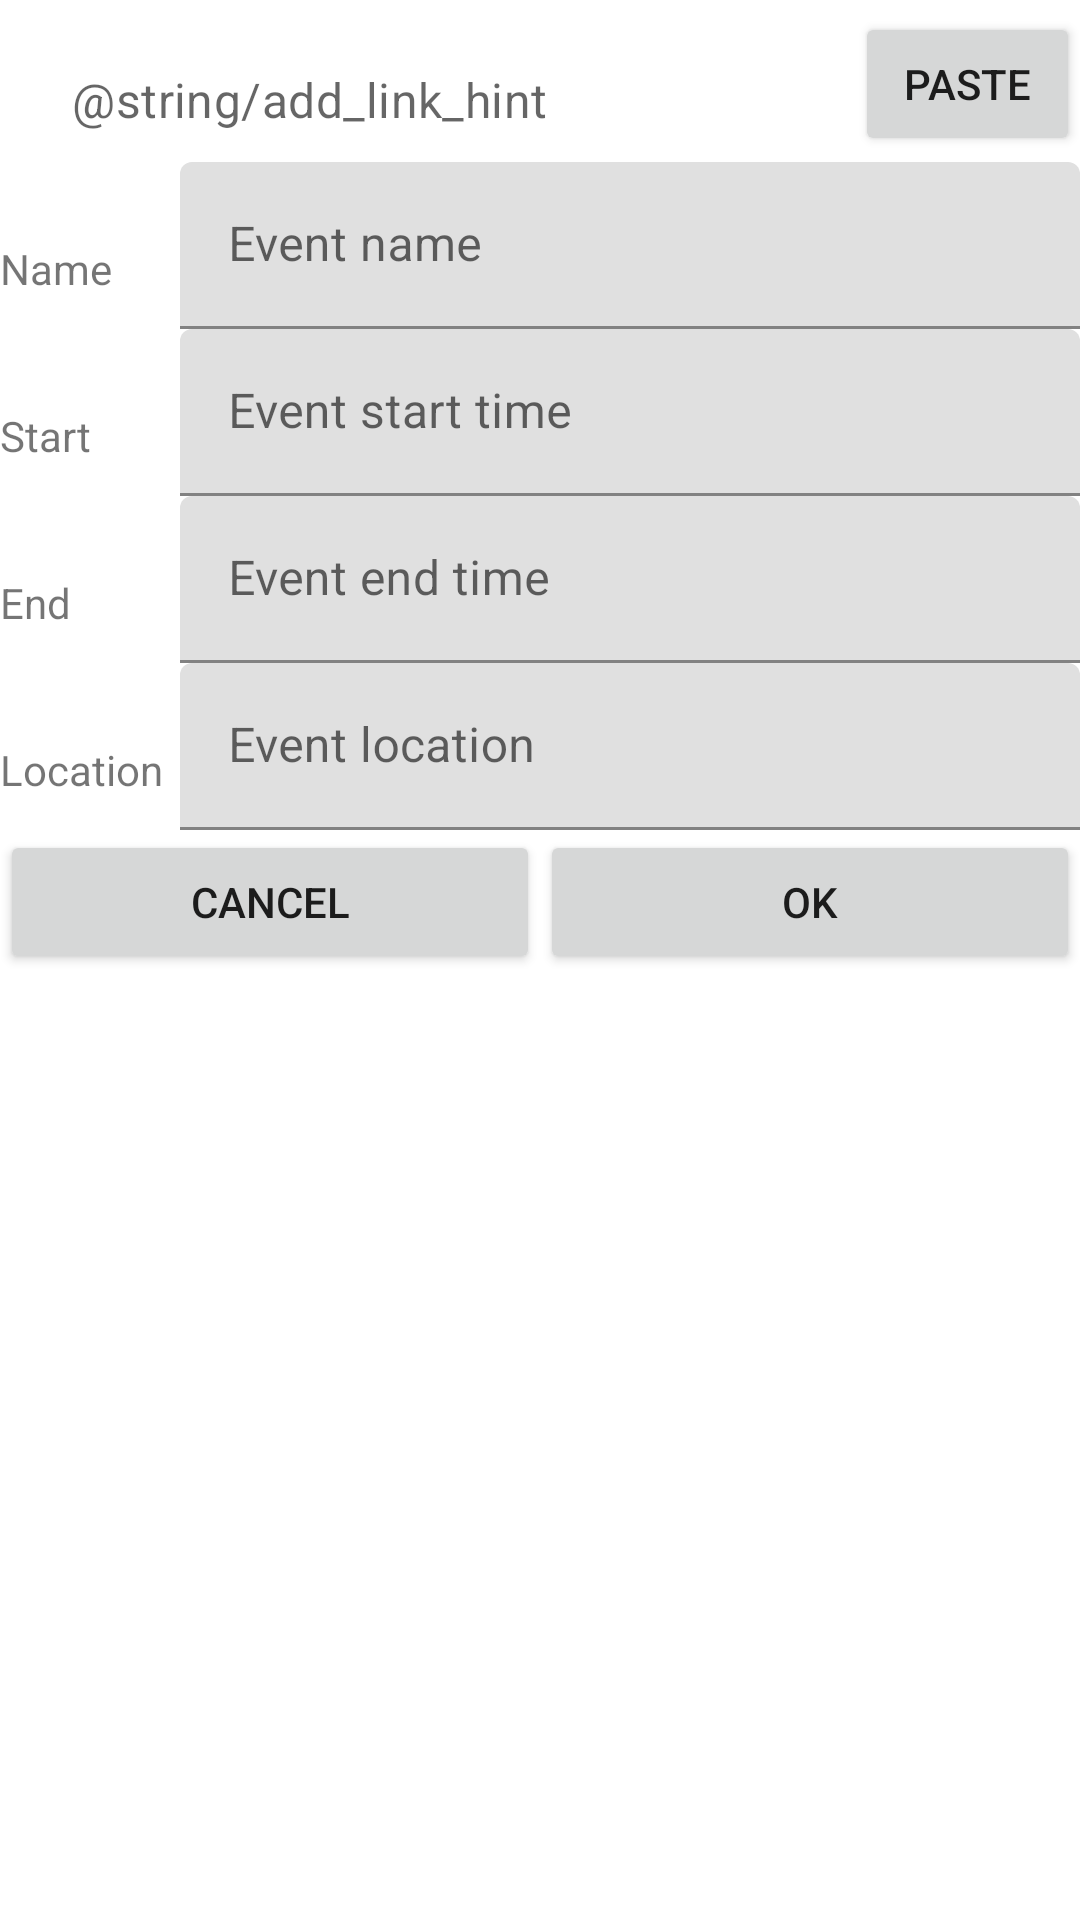

Android layout source for this screen:
<!-- AndroidManifest.xml: application theme AppTheme -->
<!-- res/layout/popup_window.xml -->
<?xml version="1.0" encoding="utf-8"?>
<RelativeLayout xmlns:android="http://schemas.android.com/apk/res/android"
    xmlns:app="http://schemas.android.com/apk/res-auto"
    xmlns:tools="http://schemas.android.com/tools"
    android:id="@+id/popup_layout"
    android:layout_width="wrap_content"
    android:layout_height="wrap_content"
    android:background="@android:color/white">

    <LinearLayout
        android:layout_width="match_parent"
        android:layout_height="wrap_content">

        <com.google.android.material.textfield.TextInputLayout
            android:layout_width="match_parent"
            android:layout_height="wrap_content">

            <androidx.constraintlayout.widget.ConstraintLayout
                android:id="@+id/linearLayout"
                android:layout_width="match_parent"
                android:layout_height="match_parent">

                <com.google.android.material.textfield.TextInputEditText
                    android:id="@+id/text_input"
                    android:layout_width="0dp"
                    android:layout_height="wrap_content"
                    android:layout_marginStart="8dp"
                    android:layout_marginLeft="8dp"
                    android:layout_marginEnd="8dp"
                    android:layout_marginRight="8dp"
                    android:hint="@string/add_link_hint"
                    android:overScrollMode="always"
                    android:scrollHorizontally="true"
                    app:layout_constraintBottom_toBottomOf="@+id/paste_button"
                    app:layout_constraintEnd_toStartOf="@+id/paste_button"
                    app:layout_constraintStart_toStartOf="parent"
                    app:layout_constraintTop_toTopOf="parent" />

                <Button
                    android:id="@+id/paste_button"
                    android:layout_width="75dp"
                    android:layout_height="wrap_content"
                    android:layout_marginTop="4dp"
                    android:text="@android:string/paste"
                    app:layout_constraintEnd_toEndOf="parent"
                    app:layout_constraintStart_toEndOf="@+id/text_input"
                    app:layout_constraintTop_toTopOf="parent" />
            </androidx.constraintlayout.widget.ConstraintLayout>

            <LinearLayout
                android:layout_width="match_parent"
                android:layout_height="match_parent"
                android:orientation="vertical">

                <TableLayout
                    android:layout_width="match_parent"
                    android:layout_height="match_parent"
                    android:orientation="vertical">

                    <TableRow
                        android:layout_width="match_parent"
                        android:layout_height="match_parent"
                        android:orientation="horizontal">

                        <TextView
                            android:id="@+id/label_name"
                            android:layout_width="60dp"
                            android:layout_height="wrap_content"
                            android:text="Name" />

                        <com.google.android.material.textfield.TextInputLayout
                            android:layout_width="300dp"
                            android:layout_height="wrap_content">

                            <com.google.android.material.textfield.TextInputEditText
                                android:id="@+id/field_event_name"
                                android:layout_width="match_parent"
                                android:layout_height="wrap_content"
                                android:hint="Event name" />
                        </com.google.android.material.textfield.TextInputLayout>

                    </TableRow>

                    <TableRow
                        android:layout_width="match_parent"
                        android:layout_height="match_parent">

                        <TextView
                            android:id="@+id/label_start"
                            android:layout_width="wrap_content"
                            android:layout_height="wrap_content"
                            android:text="Start" />

                        <com.google.android.material.textfield.TextInputLayout
                            android:layout_width="match_parent"
                            android:layout_height="wrap_content">

                            <com.google.android.material.textfield.TextInputEditText
                                android:id="@+id/field_event_start"
                                android:layout_width="match_parent"
                                android:layout_height="wrap_content"
                                android:hint="Event start time" />
                        </com.google.android.material.textfield.TextInputLayout>

                    </TableRow>

                    <TableRow
                        android:layout_width="match_parent"
                        android:layout_height="match_parent">

                        <TextView
                            android:id="@+id/label_end"
                            android:layout_width="wrap_content"
                            android:layout_height="wrap_content"
                            android:text="End" />

                        <com.google.android.material.textfield.TextInputLayout
                            android:layout_width="match_parent"
                            android:layout_height="wrap_content">

                            <com.google.android.material.textfield.TextInputEditText
                                android:id="@+id/field_event_end"
                                android:layout_width="match_parent"
                                android:layout_height="wrap_content"
                                android:hint="Event end time" />
                        </com.google.android.material.textfield.TextInputLayout>
                    </TableRow>

                    <TableRow
                        android:layout_width="match_parent"
                        android:layout_height="match_parent">

                        <TextView
                            android:id="@+id/label_location"
                            android:layout_width="wrap_content"
                            android:layout_height="wrap_content"
                            android:text="Location" />

                        <com.google.android.material.textfield.TextInputLayout
                            android:layout_width="match_parent"
                            android:layout_height="wrap_content">

                            <com.google.android.material.textfield.TextInputEditText
                                android:id="@+id/field_event_location"
                                android:layout_width="match_parent"
                                android:layout_height="wrap_content"
                                android:hint="Event location" />
                        </com.google.android.material.textfield.TextInputLayout>
                    </TableRow>
                </TableLayout>

            </LinearLayout>

            <LinearLayout
                android:layout_width="match_parent"
                android:layout_height="match_parent"
                android:orientation="horizontal">


                <Button
                    android:id="@+id/cancel_button"
                    android:layout_width="wrap_content"
                    android:layout_height="wrap_content"
                    android:layout_weight="1"
                    android:text="@android:string/cancel" />

                <Button
                    android:id="@+id/ok_button"
                    android:layout_width="wrap_content"
                    android:layout_height="wrap_content"
                    android:layout_weight="1"
                    android:text="@android:string/ok" />

            </LinearLayout>

        </com.google.android.material.textfield.TextInputLayout>

    </LinearLayout>

</RelativeLayout>
<!-- resources referenced by this layout -->
<resources>
  <style name="AppTheme" parent="Theme.MaterialComponents.DayNight">
          
          <item name="colorPrimary">@color/colorPrimary</item>
          <item name="colorPrimaryDark">@color/colorPrimaryDark</item>
          <item name="colorAccent">@color/colorAccent</item>
      </style>
  <color name="colorPrimary">#297DA6</color>
  <color name="colorPrimaryDark">#23607E</color>
  <color name="colorAccent">#297DA6</color>
</resources>
